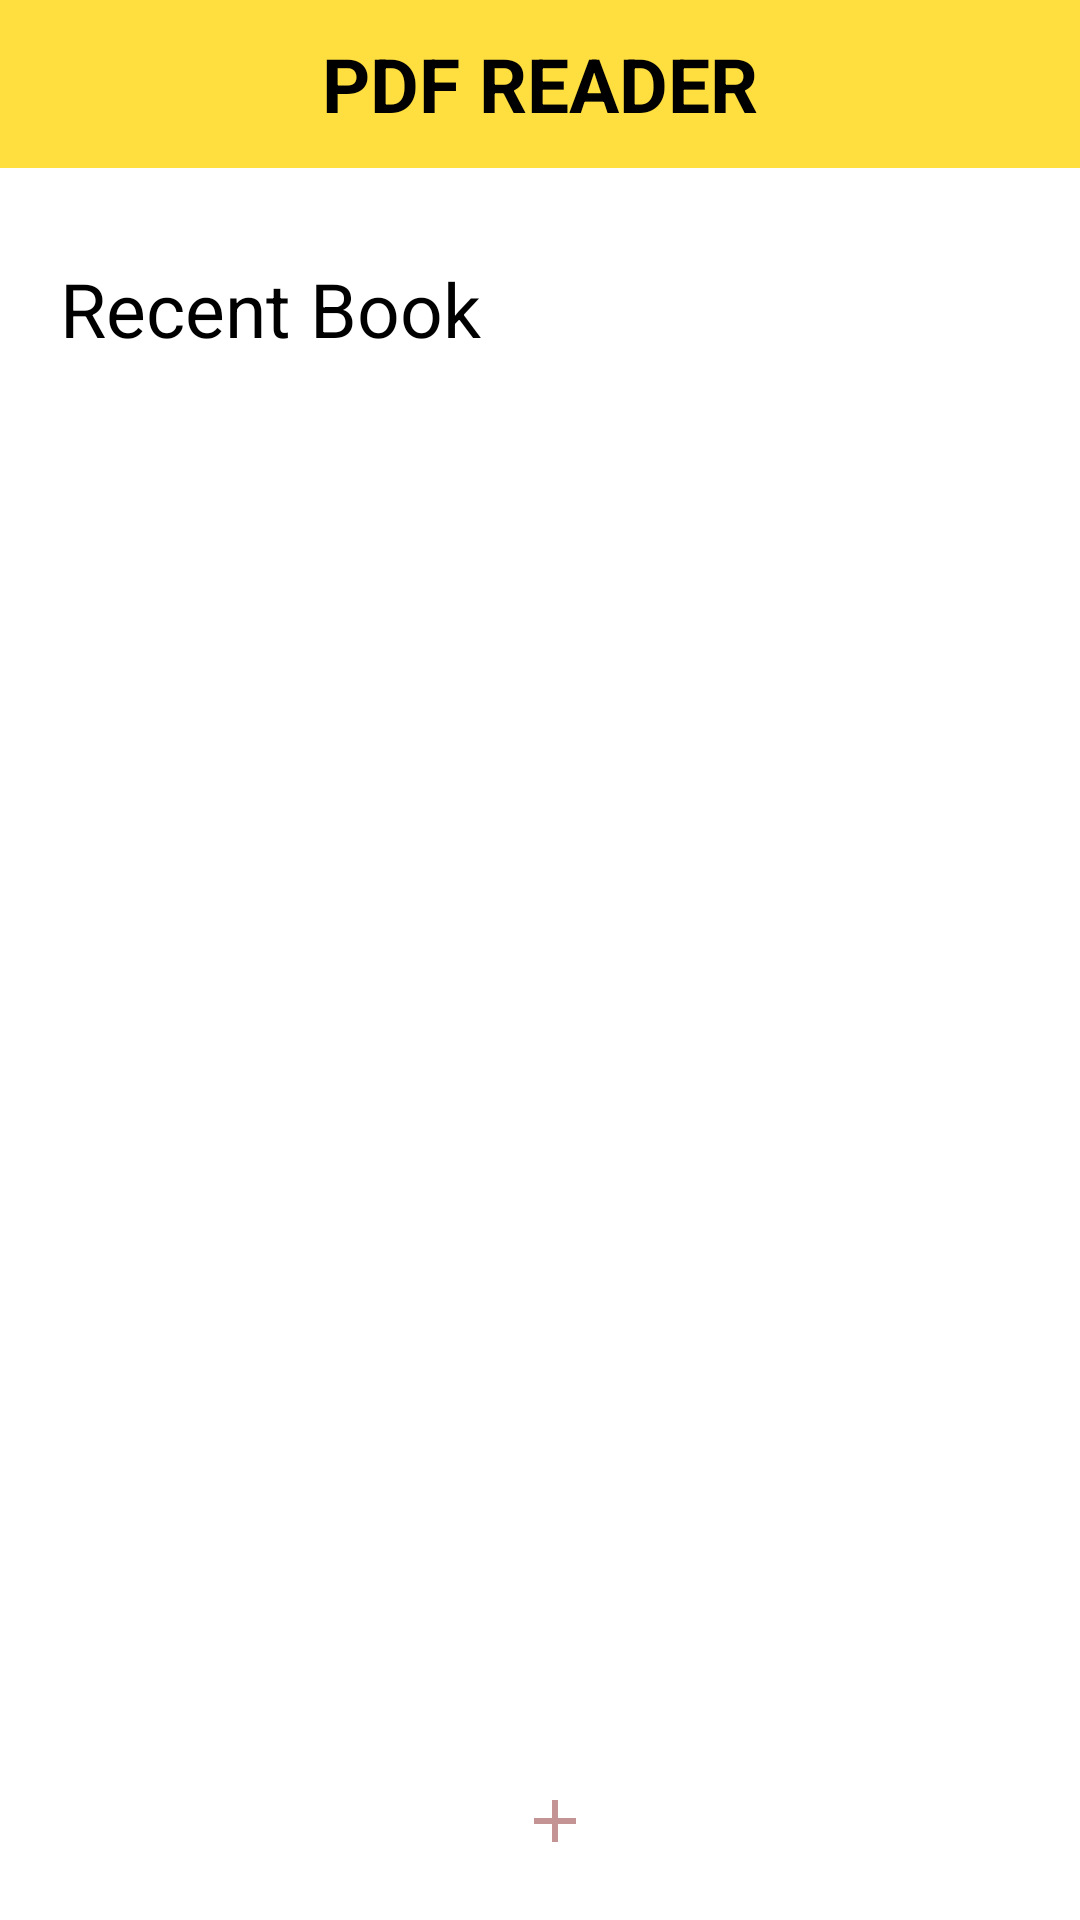

Android layout source for this screen:
<!-- AndroidManifest.xml: application theme Theme.Bai1_B5 -->
<!-- res/layout/activity_main.xml -->
<?xml version="1.0" encoding="utf-8"?>
<RelativeLayout xmlns:android="http://schemas.android.com/apk/res/android"
    xmlns:app="http://schemas.android.com/apk/res-auto"
    xmlns:tools="http://schemas.android.com/tools"
    android:layout_width="match_parent"
    android:layout_height="match_parent"
    tools:context=".MainActivity">

    <include
        android:id="@+id/toolbar"
        layout="@layout/toolbar_demo"/>

    <TextView
        android:id="@+id/txtFirst"
        android:layout_width="wrap_content"
        android:layout_height="wrap_content"
        android:layout_alignParentStart="true"
        android:layout_marginStart="20sp"
        android:layout_marginTop="30sp"
        android:layout_marginBottom="20sp"
        android:layout_below="@+id/toolbar"
        android:text="Recent Book "
        android:textColor="@color/black"
        android:textSize="25sp" />

    <androidx.recyclerview.widget.RecyclerView
        android:id="@+id/rvPDF"
        android:layout_width="match_parent"
        android:layout_height="wrap_content"
        android:layout_below="@id/txtFirst"
        android:layout_marginStart="10dp"
        android:layout_marginBottom="10dp" />

    <ImageButton
        android:id="@+id/openDialog"
        android:layout_marginStart="10dp"
        android:layout_marginBottom="10dp"
        android:layout_width="wrap_content"
        android:layout_height="46dp"
        android:layout_alignParentStart="true"
        android:layout_alignParentEnd="true"
        android:layout_alignParentBottom="true"
        android:background="@drawable/corner"
        android:src="@drawable/ic_add" />

</RelativeLayout>
<!-- res/layout/toolbar_demo.xml (included above) -->
<?xml version="1.0" encoding="utf-8"?>
<androidx.appcompat.widget.Toolbar xmlns:android="http://schemas.android.com/apk/res/android"
    android:layout_width="match_parent"
    android:layout_height="wrap_content"
    android:id="@+id/toolbar"
    android:background="#FFDF40">
    <TextView
        android:id="@+id/txtToolbar"
        android:text="PDF READER"
        android:textSize="25sp"
        android:textStyle="bold"
        android:textColor="@color/black"
        android:layout_gravity="center"
        android:layout_width="wrap_content"
        android:layout_height="wrap_content"/>


</androidx.appcompat.widget.Toolbar>
<!-- resources referenced by this layout -->
<resources>
  <!-- drawable ic_add (drawable-v24) -->
  <vector android:height="24dp" android:tint="#C49393"
      android:viewportHeight="24" android:viewportWidth="24"
      android:width="24dp" xmlns:android="http://schemas.android.com/apk/res/android">
      <path android:fillColor="@android:color/white" android:pathData="M19,13h-6v6h-2v-6H5v-2h6V5h2v6h6v2z"/>
  </vector>
  <style name="Theme.Bai1_B5" parent="Theme.MaterialComponents.DayNight.NoActionBar">
          
          <item name="colorPrimary">@color/purple_500</item>
          <item name="colorPrimaryVariant">@color/purple_700</item>
          <item name="colorOnPrimary">@color/white</item>
          
          <item name="colorSecondary">@color/teal_200</item>
          <item name="colorSecondaryVariant">@color/teal_700</item>
          <item name="colorOnSecondary">@color/black</item>
          
          <item name="android:statusBarColor" tools:targetApi="l">?attr/colorPrimaryVariant</item>
          
      </style>
  <!-- not gathered from this repository: default colours our renderer supplied (Android Studio template values) -->
  <color name="purple_500">#FF6200EE</color>
  <color name="purple_700">#FF3700B3</color>
  <color name="teal_200">#FF03DAC5</color>
  <color name="teal_700">#FF018786</color>
  <color name="black">#FF000000</color>
  <color name="white">#FFFFFFFF</color>
</resources>
